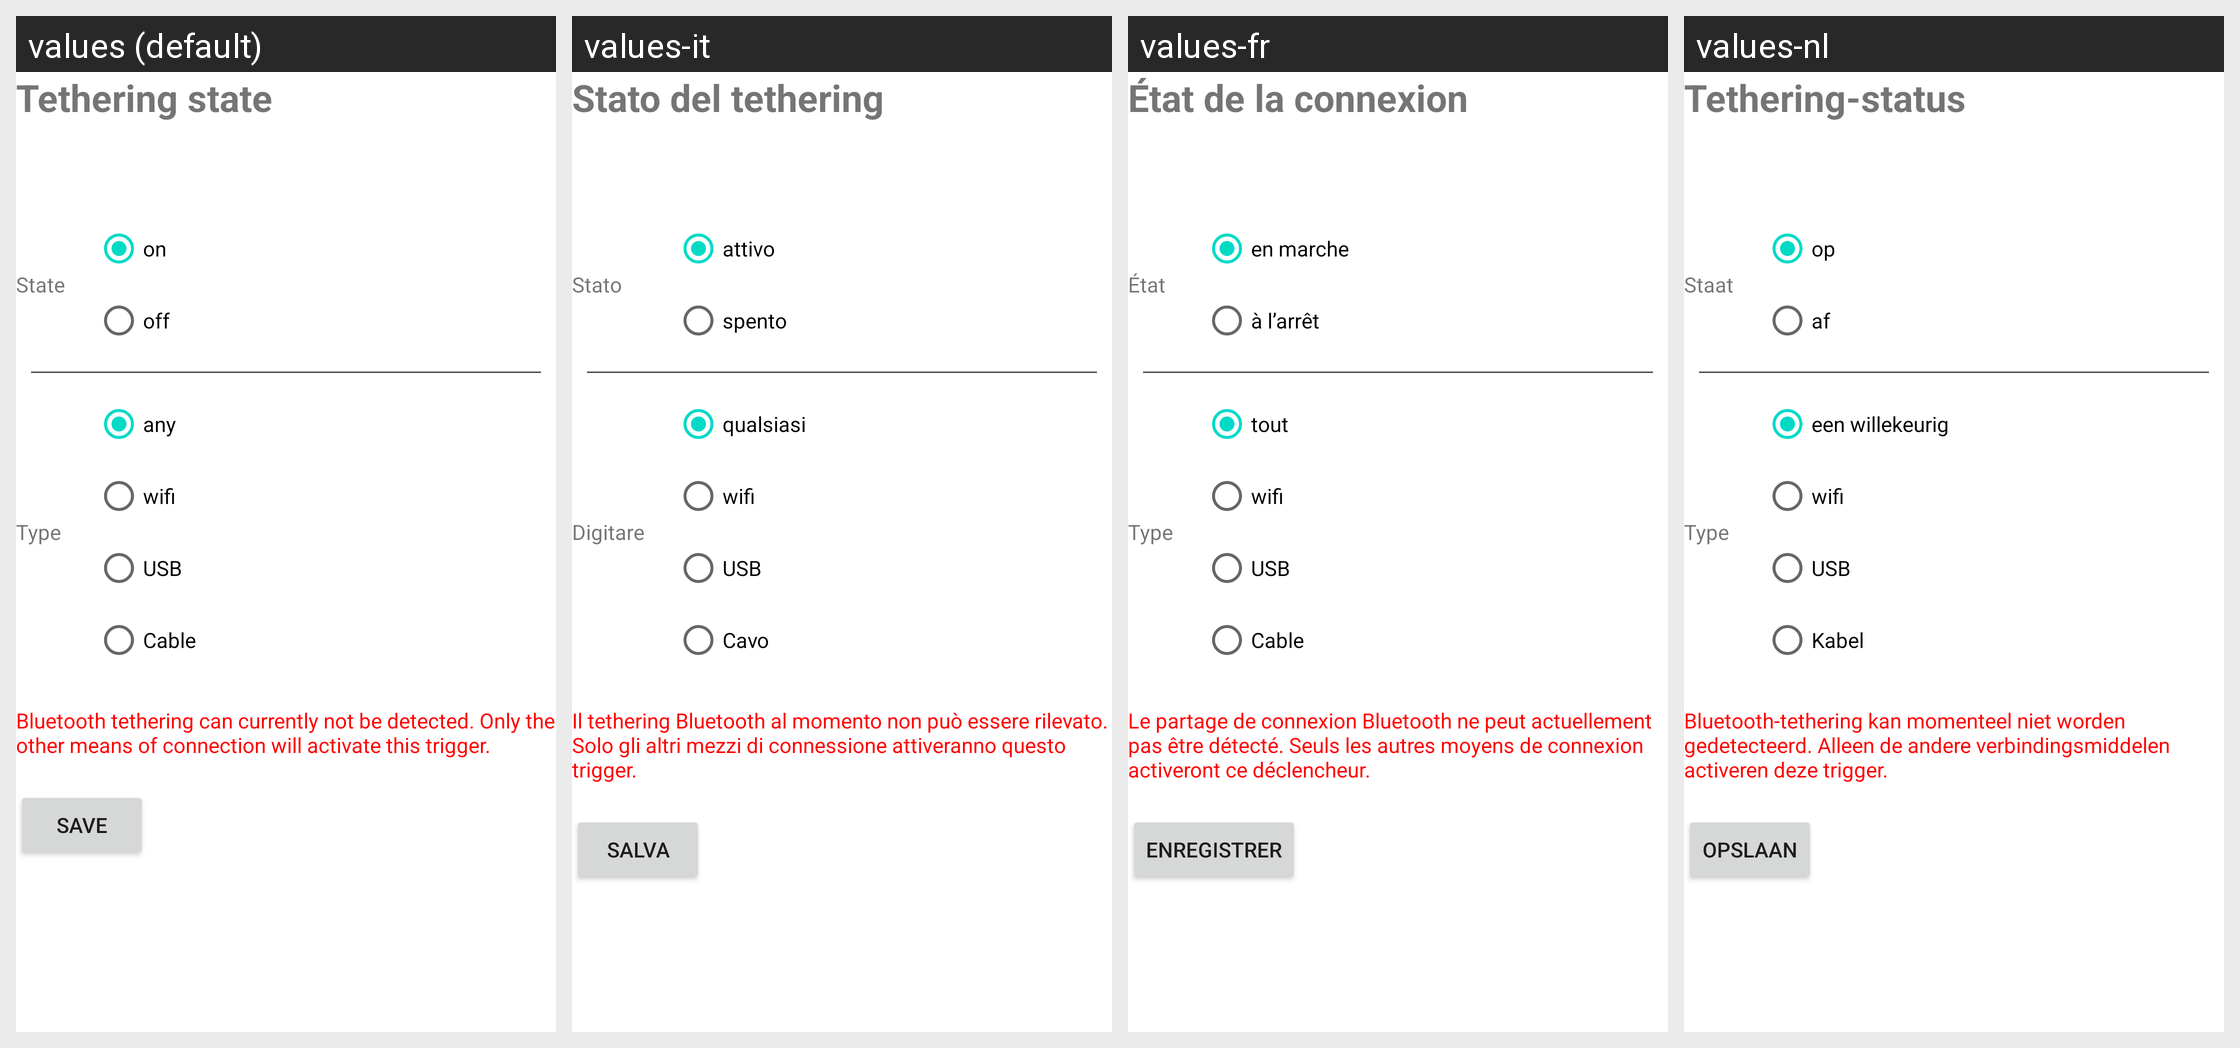

Strings drawn on this Android screen and how each of the app's shown locales translates them:
Android screen res/layout/activity_manage_trigger_tethering.xml rendered under 4 locales, left to right: values (default), values-it, values-fr, values-nl. Device: Nexus 5 (rendered at 1080×1920; each locale shown at half size, 540×960, under a caption strip naming it); theme Theme.MaterialComponents.DayNight.NoActionBar.
Other locales in the repository, not shown: values-de, values-es, values-pl, values-ru, values-ru-rRU, values-zh-rCN.
Strings drawn on this screen, with the default value and each locale's value (text and hints the layout hard-codes, and strings that could not be matched under every locale, appear in the picture but are not listed):

tetheringState
  values: Tethering state
  values-it: Stato del tethering
  values-fr: État de la connexion
  values-nl: Tethering-status

state
  values: State
  values-it: Stato
  values-fr: État
  values-nl: Staat

on
  values: on
  values-it: attivo
  values-fr: en marche
  values-nl: op

off
  values: off
  values-it: spento
  values-fr: à l’arrêt
  values-nl: af

type
  values: Type
  values-it: Digitare
  values-fr: Type
  values-nl: Type

any
  values: any
  values-it: qualsiasi
  values-fr: tout
  values-nl: een willekeurig

wifi
  values: wifi
  values-it: wifi
  values-fr: wifi
  values-nl: wifi

usb
  values: USB
  values-it: USB
  values-fr: USB
  values-nl: USB

cable
  values: Cable
  values-it: Cavo
  values-fr: Cable
  values-nl: Kabel

tetheringBluetoothNotPossible
  values: Bluetooth tethering can currently not be detected. Only the other means of connection will activate this trigger.
  values-it: Il tethering Bluetooth al momento non può essere rilevato. Solo gli altri mezzi di connessione attiveranno questo trigger.
  values-fr: Le partage de connexion Bluetooth ne peut actuellement pas être détecté. Seuls les autres moyens de connexion activeront ce déclencheur.
  values-nl: Bluetooth-tethering kan momenteel niet worden gedetecteerd. Alleen de andere verbindingsmiddelen activeren deze trigger.

save
  values: Save
  values-it: Salva
  values-fr: Enregistrer
  values-nl: Opslaan
